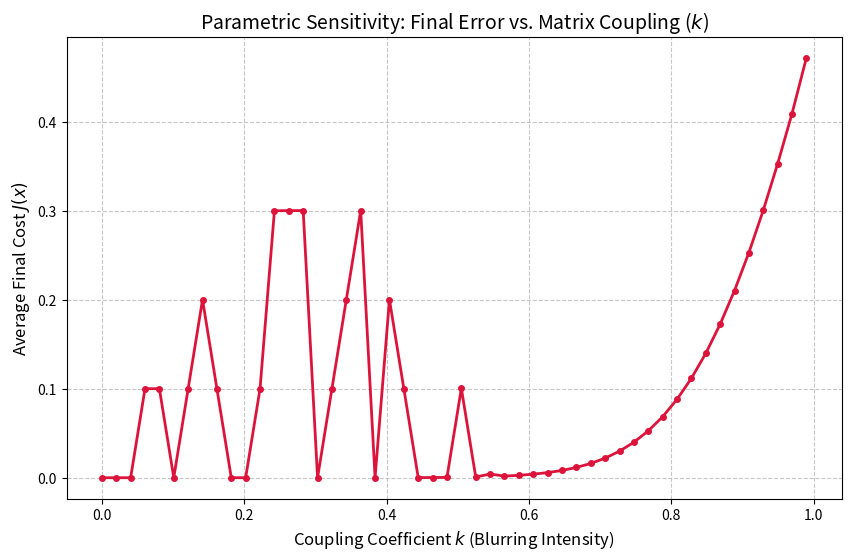

Python code for this plot:
import numpy as np
import matplotlib.pyplot as plt

# --- Project Parameters ---
alpha = 25.0
c = 0.5
y_target = np.array([1.0, 0.0])
num_trials_per_k = 10
iterations = 250
learning_rate = 0.05

# Adam Parameters
beta1, beta2, eps = 0.9, 0.999, 1e-8

def h(z):
    return 1 / (1 + np.exp(-alpha * (z - c)))

def get_cost(x, A, y):
    y_pred = h(np.dot(A, x))
    return np.sum((y - y_pred)**2)

def run_adam(A, x_start):
    x = x_start.copy()
    m, v = np.zeros(2), np.zeros(2)
    for t in range(1, iterations + 1):
        y_p = h(np.dot(A, x))
        # Gradient
        grad = 2 * np.dot(A.T, ((y_p - y_target) * (alpha * y_p * (1 - y_p))))
        
        m = beta1 * m + (1 - beta1) * grad
        v = beta2 * v + (1 - beta2) * (grad**2)
        m_hat = m / (1 - beta1**t)
        v_hat = v / (1 - beta2**t)
        
        x = np.clip(x - learning_rate * m_hat / (np.sqrt(v_hat) + eps), 0, 1)
    return get_cost(x, A, y_target)

# --- Varying Coupling (k) in Matrix A ---
# A_raw = [[1, k], [k, 1]]
k_values = np.linspace(0, 0.99, 50)
final_errors_A = []

for k in k_values:
    A_raw = np.array([[1.0, k], [k, 1.0]])
    A = A_raw / A_raw.sum(axis=1, keepdims=True)
    
    trial_errors = [run_adam(A, np.random.rand(2)) for _ in range(num_trials_per_k)]
    final_errors_A.append(np.mean(trial_errors))

# --- Plotting ---
plt.figure(figsize=(10, 6))
plt.plot(k_values, final_errors_A, 'o-', color='crimson', linewidth=2, markersize=4)
plt.title('Parametric Sensitivity: Final Error vs. Matrix Coupling ($k$)', fontsize=14)
plt.xlabel('Coupling Coefficient $k$ (Blurring Intensity)', fontsize=12)
plt.ylabel('Average Final Cost $J(x)$', fontsize=12)
plt.grid(True, linestyle='--', alpha=0.7)
plt.savefig('parametric_sensitivity_matrix_A.png')
print("Plot saved as parametric_sensitivity_matrix_A.png")
plt.show()
